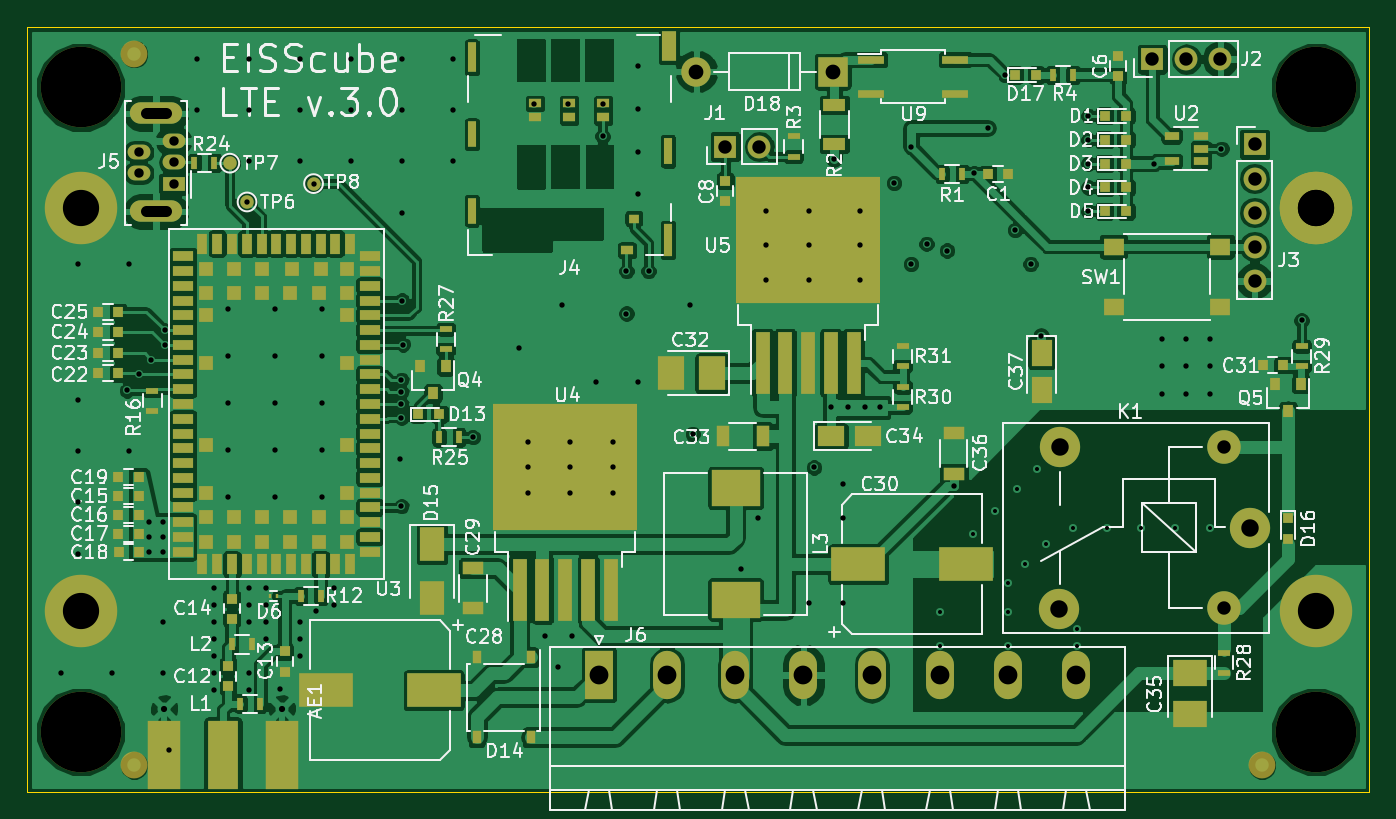
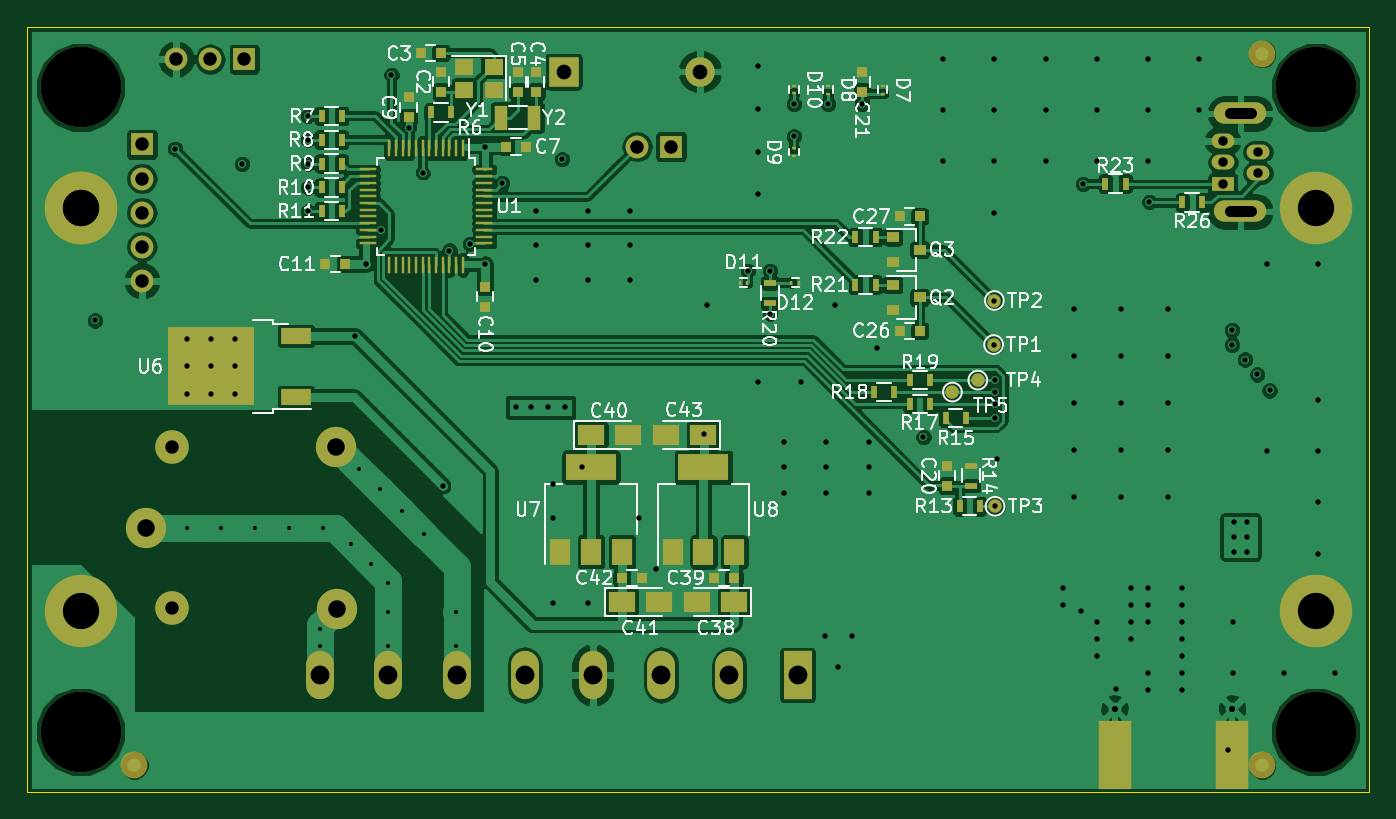
Circuit board: 13 layer files. Board 100.0 x 57.0 mm.
- bottom_copper: EISScube v3.0 LTE-B.Cu.gbr (165975 bytes)
- bottom_mask: EISScube v3.0 LTE-B.Mask.gbr (6585 bytes)
- paste: EISScube v3.0 LTE-B.Paste.gbr (4933 bytes)
- bottom_silk: EISScube v3.0 LTE-B.SilkS.gbr (52320 bytes)
- outline: EISScube v3.0 LTE-Edge.Cuts.gbr (489 bytes)
- top_copper: EISScube v3.0 LTE-F.Cu.gbr (222472 bytes)
- top_mask: EISScube v3.0 LTE-F.Mask.gbr (9612 bytes)
- paste: EISScube v3.0 LTE-F.Paste.gbr (8088 bytes)
- top_silk: EISScube v3.0 LTE-F.SilkS.gbr (78849 bytes)
- inner_copper: EISScube v3.0 LTE-In1.Cu.gbr (89290 bytes)
- inner_copper: EISScube v3.0 LTE-In2.Cu.gbr (83195 bytes)
- drill: EISScube v3.0 LTE-NPTH.drl (230 bytes)
- drill: EISScube v3.0 LTE.drl (4059 bytes)

=== bottom_copper: EISScube v3.0 LTE-B.Cu.gbr (165975 bytes, source omitted) ===
=== bottom_mask: EISScube v3.0 LTE-B.Mask.gbr ===
G04 #@! TF.FileFunction,Soldermask,Bot*
%FSLAX46Y46*%
G04 Gerber Fmt 4.6, Leading zero omitted, Abs format (unit mm)*
G04 Created by KiCad (PCBNEW 4.0.7) date Wednesday, May 02, 2018 'PMt' 05:51:31 PM*
%MOMM*%
%LPD*%
G01*
G04 APERTURE LIST*
%ADD10C,0.100000*%
%ADD11C,6.000000*%
%ADD12C,5.400000*%
%ADD13R,1.950000X1.500000*%
%ADD14C,2.500000*%
%ADD15C,3.000000*%
%ADD16R,2.080000X3.600000*%
%ADD17O,2.080000X3.600000*%
%ADD18R,2.420000X5.080000*%
%ADD19R,0.750000X0.800000*%
%ADD20R,0.800000X0.750000*%
%ADD21R,0.900000X0.800000*%
%ADD22R,0.500000X0.900000*%
%ADD23R,0.900000X0.500000*%
%ADD24R,0.250000X1.300000*%
%ADD25R,1.300000X0.250000*%
%ADD26R,2.200000X1.200000*%
%ADD27R,6.400000X5.800000*%
%ADD28R,1.400000X1.200000*%
%ADD29R,1.000000X1.800000*%
%ADD30R,3.800000X2.000000*%
%ADD31R,1.500000X2.000000*%
%ADD32R,1.700000X1.700000*%
%ADD33O,1.700000X1.700000*%
%ADD34C,1.000000*%
%ADD35R,2.200000X2.200000*%
%ADD36O,2.200000X2.200000*%
%ADD37R,1.700000X1.100000*%
%ADD38O,1.700000X1.100000*%
%ADD39O,3.900000X1.600000*%
%ADD40R,0.300000X0.250000*%
%ADD41R,0.250000X0.300000*%
%ADD42C,2.000000*%
G04 APERTURE END LIST*
D10*
D11*
X190790000Y-130850000D03*
X190790000Y-82850000D03*
X98790000Y-82850000D03*
D12*
X190790000Y-91850000D03*
D13*
X152759000Y-108712000D03*
X150009000Y-108712000D03*
D14*
X183954000Y-109616000D03*
D15*
X171754000Y-109616000D03*
X171704000Y-121666000D03*
D14*
X183954000Y-121616000D03*
D15*
X185904000Y-115666000D03*
D16*
X137390000Y-126619000D03*
D17*
X142470000Y-126619000D03*
X147550000Y-126619000D03*
X152630000Y-126619000D03*
X157710000Y-126619000D03*
X162790000Y-126619000D03*
X167870000Y-126619000D03*
X172950000Y-126619000D03*
D18*
X105015000Y-132556000D03*
X113775000Y-132556000D03*
D19*
X163957000Y-81673000D03*
X163957000Y-83173000D03*
D20*
X165469000Y-80264000D03*
X163969000Y-80264000D03*
D19*
X156845000Y-81685000D03*
X156845000Y-83185000D03*
X158242000Y-81685000D03*
X158242000Y-83185000D03*
D20*
X157619000Y-87249000D03*
X159119000Y-87249000D03*
D19*
X166370000Y-83578000D03*
X166370000Y-85078000D03*
X160655000Y-99175000D03*
X160655000Y-97675000D03*
D20*
X172581000Y-96012000D03*
X171081000Y-96012000D03*
D19*
X126238000Y-111010000D03*
X126238000Y-112510000D03*
X132588000Y-81685000D03*
X132588000Y-83185000D03*
D20*
X129782000Y-100965000D03*
X128282000Y-100965000D03*
X129782000Y-92456000D03*
X128282000Y-92456000D03*
D21*
X130302000Y-97536000D03*
X130302000Y-99436000D03*
X128302000Y-98486000D03*
X130302000Y-93985000D03*
X130302000Y-95885000D03*
X128302000Y-94935000D03*
D22*
X164707000Y-84709000D03*
X163207000Y-84709000D03*
X172847000Y-84963000D03*
X171347000Y-84963000D03*
X172847000Y-86741000D03*
X171347000Y-86741000D03*
X172847000Y-88519000D03*
X171347000Y-88519000D03*
X172847000Y-90297000D03*
X171347000Y-90297000D03*
X172847000Y-92075000D03*
X171347000Y-92075000D03*
X123825000Y-114046000D03*
X125325000Y-114046000D03*
D23*
X124460000Y-112522000D03*
X124460000Y-111022000D03*
D22*
X124865000Y-107442000D03*
X126365000Y-107442000D03*
X127532000Y-106426000D03*
X129032000Y-106426000D03*
X130199000Y-105537000D03*
X131699000Y-105537000D03*
X127532000Y-104648000D03*
X129032000Y-104648000D03*
D23*
X139446000Y-97421000D03*
X139446000Y-98921000D03*
D22*
X133084000Y-97536000D03*
X131584000Y-97536000D03*
X133084000Y-93980000D03*
X131584000Y-93980000D03*
X112963000Y-90011000D03*
X114463000Y-90011000D03*
X107248000Y-91408000D03*
X108748000Y-91408000D03*
D24*
X162318000Y-87356000D03*
X162818000Y-87356000D03*
X163318000Y-87356000D03*
X163818000Y-87356000D03*
X164318000Y-87356000D03*
X164818000Y-87356000D03*
X165318000Y-87356000D03*
X165818000Y-87356000D03*
X166318000Y-87356000D03*
X166818000Y-87356000D03*
X167318000Y-87356000D03*
X167818000Y-87356000D03*
D25*
X169418000Y-88956000D03*
X169418000Y-89456000D03*
X169418000Y-89956000D03*
X169418000Y-90456000D03*
X169418000Y-90956000D03*
X169418000Y-91456000D03*
X169418000Y-91956000D03*
X169418000Y-92456000D03*
X169418000Y-92956000D03*
X169418000Y-93456000D03*
X169418000Y-93956000D03*
X169418000Y-94456000D03*
D24*
X167818000Y-96056000D03*
X167318000Y-96056000D03*
X166818000Y-96056000D03*
X166318000Y-96056000D03*
X165818000Y-96056000D03*
X165318000Y-96056000D03*
X164818000Y-96056000D03*
X164318000Y-96056000D03*
X163818000Y-96056000D03*
X163318000Y-96056000D03*
X162818000Y-96056000D03*
X162318000Y-96056000D03*
D25*
X160718000Y-94456000D03*
X160718000Y-93956000D03*
X160718000Y-93456000D03*
X160718000Y-92956000D03*
X160718000Y-92456000D03*
X160718000Y-91956000D03*
X160718000Y-91456000D03*
X160718000Y-90956000D03*
X160718000Y-90456000D03*
X160718000Y-89956000D03*
X160718000Y-89456000D03*
X160718000Y-88956000D03*
D26*
X174752000Y-105912000D03*
X174752000Y-101352000D03*
D27*
X181052000Y-103632000D03*
D28*
X160020000Y-81319000D03*
X162220000Y-81319000D03*
X162220000Y-83019000D03*
X160020000Y-83019000D03*
D29*
X156992000Y-85090000D03*
X159492000Y-85090000D03*
D30*
X152781000Y-111125000D03*
D31*
X152781000Y-117425000D03*
X150481000Y-117425000D03*
X155081000Y-117425000D03*
D30*
X144399000Y-111150000D03*
D31*
X144399000Y-117450000D03*
X142099000Y-117450000D03*
X146699000Y-117450000D03*
D13*
X142113000Y-121158000D03*
X144863000Y-121158000D03*
D20*
X143625000Y-119380000D03*
X142125000Y-119380000D03*
D13*
X150473000Y-121158000D03*
X147723000Y-121158000D03*
D20*
X148983000Y-119380000D03*
X150483000Y-119380000D03*
D32*
X146812000Y-87249000D03*
D33*
X149352000Y-87249000D03*
D32*
X178610000Y-80740000D03*
D33*
X181150000Y-80740000D03*
X183690000Y-80740000D03*
D32*
X186230000Y-87090000D03*
D33*
X186230000Y-89630000D03*
X186230000Y-92170000D03*
X186230000Y-94710000D03*
X186230000Y-97250000D03*
D34*
X122785598Y-102002193D03*
X122728574Y-98717709D03*
X122682000Y-114046000D03*
X123964000Y-104648000D03*
X125857000Y-105537000D03*
D13*
X144421000Y-108712000D03*
X147171000Y-108712000D03*
D35*
X154813000Y-81661000D03*
D36*
X144653000Y-81661000D03*
D37*
X105712000Y-90036000D03*
D38*
X103112000Y-89236000D03*
X105712000Y-88436000D03*
X103112000Y-87636000D03*
X105712000Y-86836000D03*
D39*
X104412000Y-92086000D03*
X104412000Y-84786000D03*
D12*
X98790000Y-121850000D03*
X190790000Y-121850000D03*
X190790000Y-91850000D03*
X98790000Y-91850000D03*
D40*
X131048500Y-83301000D03*
X131048500Y-82751000D03*
X135112500Y-83301000D03*
X135112500Y-82751000D03*
X137652500Y-87386500D03*
X137652500Y-87936500D03*
X137652500Y-83280000D03*
X137652500Y-82730000D03*
D41*
X141124000Y-97377000D03*
X141674000Y-97377000D03*
X137843000Y-97377000D03*
X137293000Y-97377000D03*
D11*
X98790000Y-130850000D03*
D42*
X102790000Y-133350000D03*
X102790000Y-80350000D03*
X186790000Y-133350000D03*
M02*

=== paste: EISScube v3.0 LTE-B.Paste.gbr ===
G04 #@! TF.FileFunction,Paste,Bot*
%FSLAX46Y46*%
G04 Gerber Fmt 4.6, Leading zero omitted, Abs format (unit mm)*
G04 Created by KiCad (PCBNEW 4.0.7) date Wednesday, May 02, 2018 'PMt' 05:51:31 PM*
%MOMM*%
%LPD*%
G01*
G04 APERTURE LIST*
%ADD10C,0.100000*%
%ADD11R,1.950000X1.500000*%
%ADD12R,2.420000X5.080000*%
%ADD13R,0.750000X0.800000*%
%ADD14R,0.800000X0.750000*%
%ADD15R,0.900000X0.800000*%
%ADD16R,0.500000X0.900000*%
%ADD17R,0.900000X0.500000*%
%ADD18R,0.250000X1.300000*%
%ADD19R,1.300000X0.250000*%
%ADD20R,2.200000X1.200000*%
%ADD21R,3.050000X2.750000*%
%ADD22R,1.400000X1.200000*%
%ADD23R,1.000000X1.800000*%
%ADD24R,3.800000X2.000000*%
%ADD25R,1.500000X2.000000*%
%ADD26R,0.300000X0.250000*%
%ADD27R,0.250000X0.300000*%
G04 APERTURE END LIST*
D10*
D11*
X152759000Y-108712000D03*
X150009000Y-108712000D03*
D12*
X105015000Y-132556000D03*
X113775000Y-132556000D03*
D13*
X163957000Y-81673000D03*
X163957000Y-83173000D03*
D14*
X165469000Y-80264000D03*
X163969000Y-80264000D03*
D13*
X156845000Y-81685000D03*
X156845000Y-83185000D03*
X158242000Y-81685000D03*
X158242000Y-83185000D03*
D14*
X157619000Y-87249000D03*
X159119000Y-87249000D03*
D13*
X166370000Y-83578000D03*
X166370000Y-85078000D03*
X160655000Y-99175000D03*
X160655000Y-97675000D03*
D14*
X172581000Y-96012000D03*
X171081000Y-96012000D03*
D13*
X126238000Y-111010000D03*
X126238000Y-112510000D03*
X132588000Y-81685000D03*
X132588000Y-83185000D03*
D14*
X129782000Y-100965000D03*
X128282000Y-100965000D03*
X129782000Y-92456000D03*
X128282000Y-92456000D03*
D15*
X130302000Y-97536000D03*
X130302000Y-99436000D03*
X128302000Y-98486000D03*
X130302000Y-93985000D03*
X130302000Y-95885000D03*
X128302000Y-94935000D03*
D16*
X164707000Y-84709000D03*
X163207000Y-84709000D03*
X172847000Y-84963000D03*
X171347000Y-84963000D03*
X172847000Y-86741000D03*
X171347000Y-86741000D03*
X172847000Y-88519000D03*
X171347000Y-88519000D03*
X172847000Y-90297000D03*
X171347000Y-90297000D03*
X172847000Y-92075000D03*
X171347000Y-92075000D03*
X123825000Y-114046000D03*
X125325000Y-114046000D03*
D17*
X124460000Y-112522000D03*
X124460000Y-111022000D03*
D16*
X124865000Y-107442000D03*
X126365000Y-107442000D03*
X127532000Y-106426000D03*
X129032000Y-106426000D03*
X130199000Y-105537000D03*
X131699000Y-105537000D03*
X127532000Y-104648000D03*
X129032000Y-104648000D03*
D17*
X139446000Y-97421000D03*
X139446000Y-98921000D03*
D16*
X133084000Y-97536000D03*
X131584000Y-97536000D03*
X133084000Y-93980000D03*
X131584000Y-93980000D03*
X112963000Y-90011000D03*
X114463000Y-90011000D03*
X107248000Y-91408000D03*
X108748000Y-91408000D03*
D18*
X162318000Y-87356000D03*
X162818000Y-87356000D03*
X163318000Y-87356000D03*
X163818000Y-87356000D03*
X164318000Y-87356000D03*
X164818000Y-87356000D03*
X165318000Y-87356000D03*
X165818000Y-87356000D03*
X166318000Y-87356000D03*
X166818000Y-87356000D03*
X167318000Y-87356000D03*
X167818000Y-87356000D03*
D19*
X169418000Y-88956000D03*
X169418000Y-89456000D03*
X169418000Y-89956000D03*
X169418000Y-90456000D03*
X169418000Y-90956000D03*
X169418000Y-91456000D03*
X169418000Y-91956000D03*
X169418000Y-92456000D03*
X169418000Y-92956000D03*
X169418000Y-93456000D03*
X169418000Y-93956000D03*
X169418000Y-94456000D03*
D18*
X167818000Y-96056000D03*
X167318000Y-96056000D03*
X166818000Y-96056000D03*
X166318000Y-96056000D03*
X165818000Y-96056000D03*
X165318000Y-96056000D03*
X164818000Y-96056000D03*
X164318000Y-96056000D03*
X163818000Y-96056000D03*
X163318000Y-96056000D03*
X162818000Y-96056000D03*
X162318000Y-96056000D03*
D19*
X160718000Y-94456000D03*
X160718000Y-93956000D03*
X160718000Y-93456000D03*
X160718000Y-92956000D03*
X160718000Y-92456000D03*
X160718000Y-91956000D03*
X160718000Y-91456000D03*
X160718000Y-90956000D03*
X160718000Y-90456000D03*
X160718000Y-89956000D03*
X160718000Y-89456000D03*
X160718000Y-88956000D03*
D20*
X174752000Y-105912000D03*
X174752000Y-101352000D03*
D21*
X182727000Y-102107000D03*
X179377000Y-105157000D03*
X182727000Y-105157000D03*
X179377000Y-102107000D03*
D22*
X160020000Y-81319000D03*
X162220000Y-81319000D03*
X162220000Y-83019000D03*
X160020000Y-83019000D03*
D23*
X156992000Y-85090000D03*
X159492000Y-85090000D03*
D24*
X152781000Y-111125000D03*
D25*
X152781000Y-117425000D03*
X150481000Y-117425000D03*
X155081000Y-117425000D03*
D24*
X144399000Y-111150000D03*
D25*
X144399000Y-117450000D03*
X142099000Y-117450000D03*
X146699000Y-117450000D03*
D11*
X142113000Y-121158000D03*
X144863000Y-121158000D03*
D14*
X143625000Y-119380000D03*
X142125000Y-119380000D03*
D11*
X150473000Y-121158000D03*
X147723000Y-121158000D03*
D14*
X148983000Y-119380000D03*
X150483000Y-119380000D03*
D11*
X144421000Y-108712000D03*
X147171000Y-108712000D03*
D26*
X131048500Y-83301000D03*
X131048500Y-82751000D03*
X135112500Y-83301000D03*
X135112500Y-82751000D03*
X137652500Y-87386500D03*
X137652500Y-87936500D03*
X137652500Y-83280000D03*
X137652500Y-82730000D03*
D27*
X141124000Y-97377000D03*
X141674000Y-97377000D03*
X137843000Y-97377000D03*
X137293000Y-97377000D03*
M02*

=== bottom_silk: EISScube v3.0 LTE-B.SilkS.gbr (52320 bytes, source omitted) ===
=== outline: EISScube v3.0 LTE-Edge.Cuts.gbr ===
G04 #@! TF.FileFunction,Profile,NP*
%FSLAX46Y46*%
G04 Gerber Fmt 4.6, Leading zero omitted, Abs format (unit mm)*
G04 Created by KiCad (PCBNEW 4.0.7) date Wednesday, May 02, 2018 'PMt' 05:51:31 PM*
%MOMM*%
%LPD*%
G01*
G04 APERTURE LIST*
%ADD10C,0.100000*%
G04 APERTURE END LIST*
D10*
X194790000Y-78350000D02*
X94790000Y-78350000D01*
X94790000Y-135350000D02*
X194790000Y-135350000D01*
X94790000Y-78350000D02*
X94790000Y-135350000D01*
X194790000Y-135350000D02*
X194790000Y-78350000D01*
M02*

=== top_copper: EISScube v3.0 LTE-F.Cu.gbr (222472 bytes, source omitted) ===
=== top_mask: EISScube v3.0 LTE-F.Mask.gbr (9612 bytes, source omitted) ===
=== paste: EISScube v3.0 LTE-F.Paste.gbr (8088 bytes, source omitted) ===
=== top_silk: EISScube v3.0 LTE-F.SilkS.gbr (78849 bytes, source omitted) ===
=== inner_copper: EISScube v3.0 LTE-In1.Cu.gbr (89290 bytes, source omitted) ===
=== inner_copper: EISScube v3.0 LTE-In2.Cu.gbr (83195 bytes, source omitted) ===
=== drill: EISScube v3.0 LTE-NPTH.drl ===
M48
;DRILL file {KiCad 4.0.7} date Wednesday, May 02, 2018 'PMt' 05:51:38 PM
;FORMAT={-:-/ absolute / metric / decimal}
FMAT,2
METRIC,TZ
T1C6.000
%
G90
G05
M71
T1
X98.79Y-82.85
X98.79Y-130.85
X190.79Y-82.85
X190.79Y-130.85
T0
M30

=== drill: EISScube v3.0 LTE.drl ===
M48
;DRILL file {KiCad 4.0.7} date Wednesday, May 02, 2018 'PMt' 05:51:38 PM
;FORMAT={-:-/ absolute / metric / decimal}
FMAT,2
METRIC,TZ
T1C0.300
T2C0.400
T3C0.460
T4C0.700
T5C0.850
T6C1.000
T7C1.100
T8C1.300
T9C1.400
T10C2.700
%
G90
G05
M71
T1
X162.814Y-121.92
X162.814Y-124.46
X165.227Y-116.078
X166.878Y-114.427
X167.894Y-119.761
X167.894Y-121.92
X167.894Y-124.46
X168.529Y-112.776
X169.164Y-118.364
X170.053Y-111.252
X170.688Y-116.84
X172.72Y-115.697
X172.974Y-123.19
X172.974Y-124.46
X175.26Y-115.697
X177.8Y-115.697
X180.34Y-115.697
X182.88Y-115.697
T2
X97.33Y-126.46
X98.6Y-95.98
X98.6Y-106.14
X98.6Y-109.95
X98.6Y-113.76
X98.6Y-117.57
X101.14Y-126.46
X102.235Y-105.41
X102.41Y-95.98
X102.41Y-109.95
X103.147Y-104.221
X103.886Y-115.189
X103.886Y-116.332
X103.886Y-117.475
X104.066Y-103.12
X104.902Y-115.189
X104.902Y-116.332
X104.902Y-117.475
X104.95Y-122.65
X104.95Y-126.46
X105.04Y-102.016
X105.045Y-100.932
X105.346Y-132.207
X107.49Y-80.74
X107.49Y-84.55
X108.76Y-120.11
X108.76Y-121.38
X108.76Y-122.65
X108.76Y-123.92
X108.76Y-125.19
X108.76Y-126.46
X108.76Y-127.73
X109.79Y-99.35
X109.79Y-102.85
X109.79Y-106.35
X109.79Y-109.85
X109.79Y-113.35
X111.188Y-91.376
X111.3Y-80.74
X111.3Y-84.55
X111.3Y-88.36
X111.3Y-120.11
X111.3Y-121.38
X111.3Y-122.65
X111.3Y-126.46
X111.3Y-127.73
X112.57Y-120.11
X112.57Y-121.38
X112.57Y-122.65
X112.57Y-123.92
X113.29Y-99.35
X113.29Y-102.85
X113.29Y-106.35
X113.29Y-109.85
X113.29Y-113.35
X113.665Y-127.635
X115.11Y-80.74
X115.11Y-84.55
X115.11Y-88.36
X115.11Y-122.65
X115.11Y-123.92
X115.11Y-125.19
X116.139Y-90.034
X116.29Y-121.85
X116.79Y-99.35
X116.79Y-102.85
X116.79Y-106.35
X116.79Y-109.85
X116.79Y-113.35
X117.65Y-120.11
X117.65Y-121.38
X118.92Y-80.74
X118.92Y-84.55
X118.92Y-88.36
X122.555Y-110.49
X122.682Y-104.648
X122.682Y-105.537
X122.682Y-106.426
X122.682Y-107.442
X122.682Y-114.046
X122.729Y-98.718
X122.73Y-80.74
X122.73Y-84.55
X122.73Y-88.36
X122.73Y-92.17
X122.786Y-102.002
X126.54Y-80.74
X126.54Y-84.55
X126.54Y-88.36
X128.016Y-108.902
X131.445Y-102.235
X132.08Y-109.22
X132.08Y-111.125
X132.08Y-113.03
X132.588Y-84.074
X133.35Y-123.698
X134.366Y-125.984
X134.62Y-99.06
X135.128Y-84.074
X135.255Y-109.22
X135.255Y-111.125
X135.255Y-113.03
X135.382Y-123.698
X137.16Y-104.775
X137.668Y-84.074
X137.668Y-86.487
X138.43Y-109.22
X138.43Y-111.125
X138.43Y-113.03
X139.446Y-96.52
X139.446Y-99.695
X140.335Y-81.28
X140.335Y-84.455
X140.335Y-87.63
X140.335Y-90.805
X140.335Y-104.775
X141.097Y-96.52
X144.145Y-99.06
X144.379Y-108.662
X147.955Y-118.745
X149.225Y-114.935
X149.86Y-92.075
X149.86Y-94.615
X149.86Y-97.155
X153.035Y-92.075
X153.035Y-94.615
X153.035Y-97.155
X153.035Y-121.285
X153.415Y-111.149
X154.686Y-106.68
X154.94Y-88.198
X155.575Y-112.395
X155.575Y-114.935
X155.575Y-121.285
X155.956Y-106.68
X156.845Y-92.075
X156.845Y-94.615
X156.845Y-97.155
X157.226Y-106.68
X158.369Y-106.68
X159.384Y-89.981
X160.655Y-87.249
X160.655Y-96.012
X161.8Y-94.489
X163.322Y-94.996
X163.83Y-112.522
X165.318Y-89.245
X166.37Y-85.852
X167.64Y-81.915
X168.402Y-93.472
X169.545Y-96.012
X170.341Y-101.352
X173.863Y-84.963
X173.863Y-86.741
X173.863Y-88.519
X173.863Y-90.297
X173.863Y-92.075
X178.773Y-88.566
X179.324Y-101.6
X179.324Y-103.632
X179.324Y-105.664
X181.102Y-101.6
X181.102Y-103.632
X181.102Y-105.664
X182.88Y-101.6
X182.88Y-103.632
X182.88Y-105.664
X183.761Y-87.405
X189.738Y-100.203
T3
X105.015Y-129.116
X113.775Y-129.116
T4
X103.112Y-87.636
X103.112Y-89.236
X105.712Y-86.836
X105.712Y-88.436
X105.712Y-90.036
T6
X146.812Y-87.249
X149.352Y-87.249
X178.61Y-80.74
X181.15Y-80.74
X183.69Y-80.74
X183.954Y-109.616
X183.954Y-121.616
X186.23Y-87.09
X186.23Y-89.63
X186.23Y-92.17
X186.23Y-94.71
X186.23Y-97.25
T7
X144.653Y-81.661
X154.813Y-81.661
T8
X171.704Y-121.666
X171.754Y-109.616
X185.904Y-115.666
T9
X137.39Y-126.619
X142.47Y-126.619
X147.55Y-126.619
X152.63Y-126.619
X157.71Y-126.619
X162.79Y-126.619
X167.87Y-126.619
X172.95Y-126.619
T10
X98.79Y-91.85
X98.79Y-121.85
X190.79Y-91.85
X190.79Y-91.85
X190.79Y-121.85
T5
X103.637Y-84.786G85X105.187Y-84.786
G05
X103.637Y-92.086G85X105.187Y-92.086
G05
T0
M30

